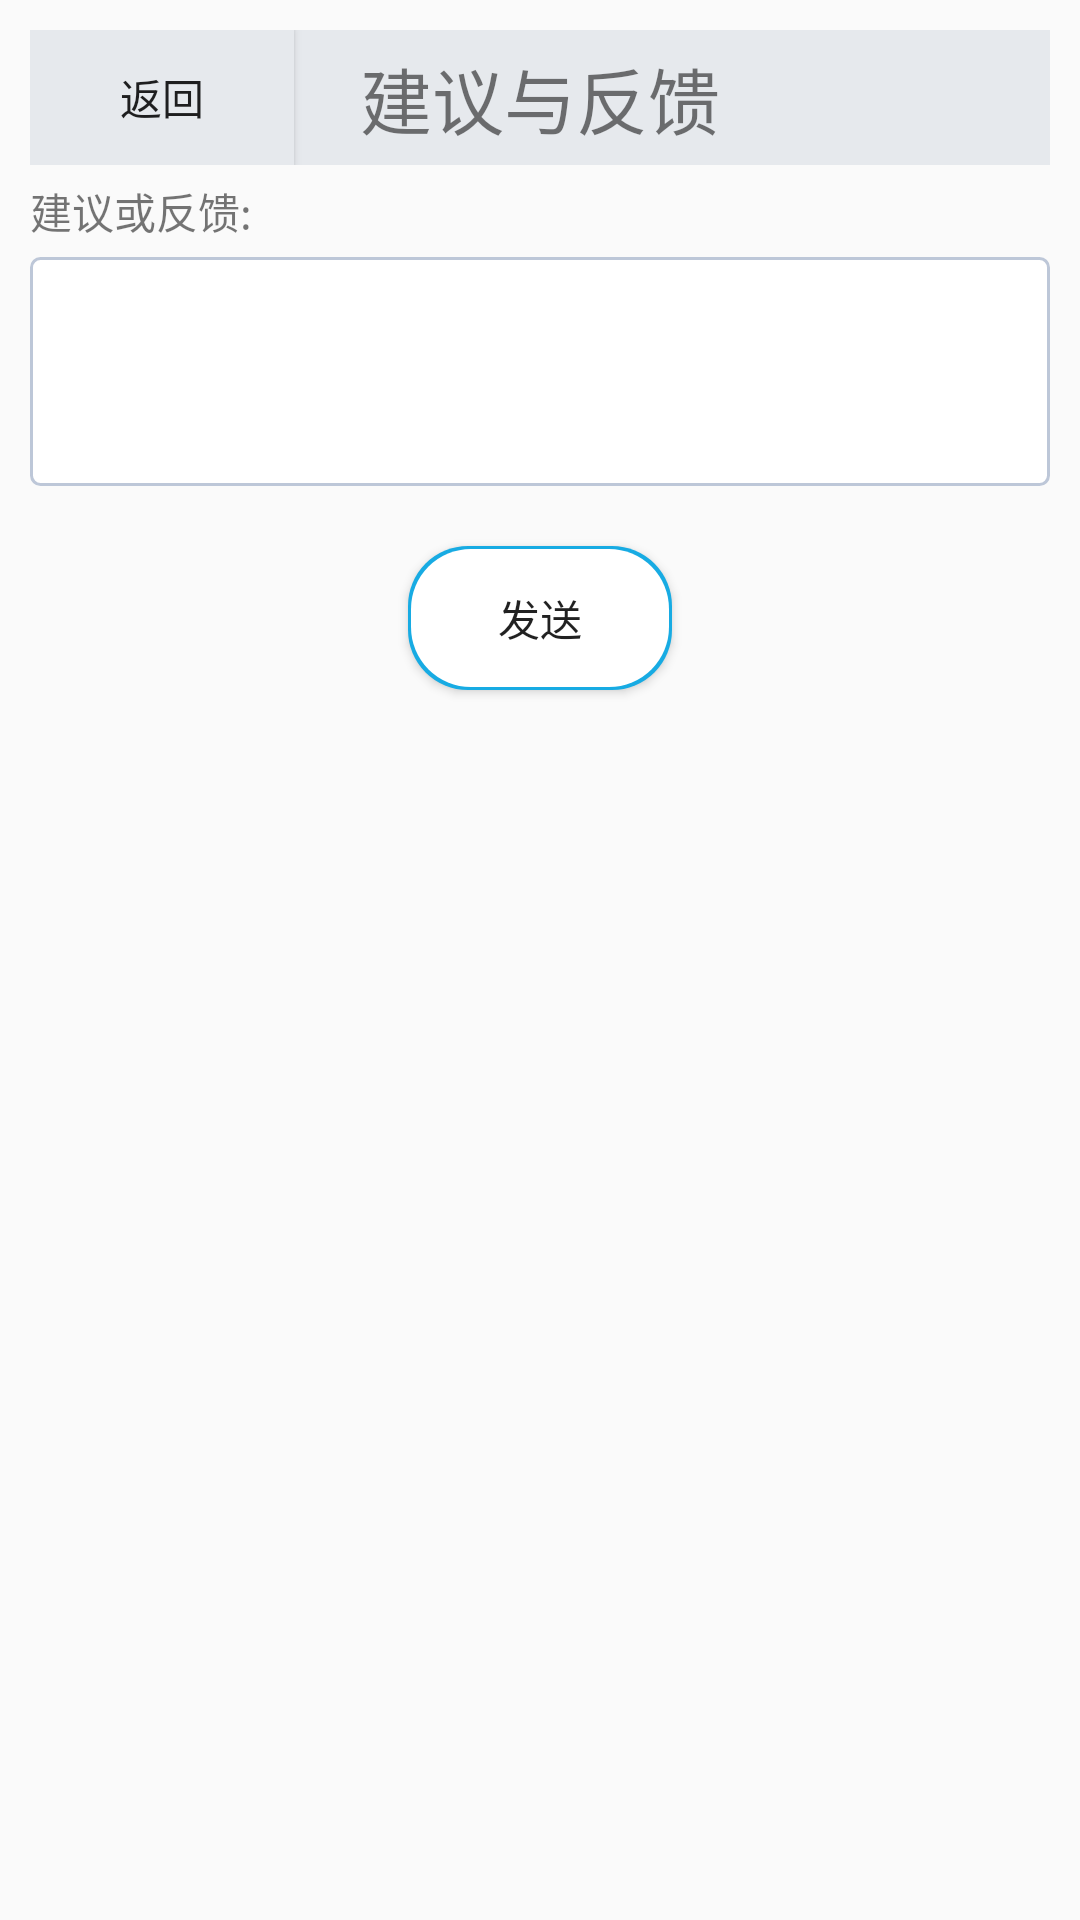

Write the Android layout XML for this screen, with the resource values it uses.
<!-- AndroidManifest.xml: application theme AppTheme -->
<!-- res/layout/activity_jyyfk.xml -->
<?xml version="1.0" encoding="utf-8"?>
<RelativeLayout
    xmlns:android="http://schemas.android.com/apk/res/android"
    xmlns:tools="http://schemas.android.com/tools"
    android:id="@+id/activity_jyyfk"
    android:layout_width="match_parent"
    android:layout_height="match_parent"
    android:paddingBottom="@dimen/activity_vertical_margin"
    android:paddingLeft="@dimen/activity_horizontal_margin"
    android:paddingRight="@dimen/activity_horizontal_margin"
    android:paddingTop="@dimen/activity_vertical_margin"
    tools:context="com.tgl.exiu.JYYFKActivity">
    <RelativeLayout xmlns:android="http://schemas.android.com/apk/res/android"
                    android:layout_width="match_parent"
                    android:layout_height="45dp"
                    android:layout_margin="@dimen/margin"
                    android:layout_marginTop="30dp"
                    android:background="@color/light_gray1"
                    android:id="@+id/relation_toolbar"
        >
        <Button
            android:layout_width="wrap_content"
            android:layout_height="wrap_content"
            android:id="@+id/toolbar_back"
            android:text="返回"
            android:background="@color/light_gray1"
            />
        <TextView
            android:id="@+id/toolbar_title"
            android:layout_width="wrap_content"
            android:layout_height="wrap_content"
            android:layout_centerInParent="true"
            android:text="建议与反馈"
            android:textSize="@dimen/toolbar_tv_size"
            android:background="@color/light_gray1"
            />
    </RelativeLayout>



    <LinearLayout
        android:layout_width="match_parent"
        android:layout_height="wrap_content"
        android:orientation="vertical"
        android:id="@+id/line_lin"
        android:layout_marginLeft="5dp"
        android:layout_marginRight="5dp"
        android:layout_below="@+id/relation_toolbar">
    <TextView
        android:layout_width="wrap_content"
        android:layout_height="wrap_content"
        android:text="建议或反馈:"
        />
    <EditText
        android:layout_width="match_parent"
        android:layout_height="wrap_content"
        android:minLines="3"
        android:maxLines="5"
        android:background="@drawable/edit_shape"
        android:layout_marginTop="5dp"
        android:id="@+id/et_jyyfk"
        android:gravity="top"
        />
</LinearLayout>
    <Button
        android:id="@+id/btn_send"
        android:layout_width="wrap_content"
        android:layout_height="wrap_content"
        android:layout_below="@id/line_lin"
        android:layout_centerHorizontal="true"
        android:text="发送"
        android:layout_marginTop="20dp"
        android:background="@drawable/button_shape"
        />
</RelativeLayout>
<!-- resources referenced by this layout -->
<resources>
  <color name="light_gray1">#E6E9ED</color>
  <dimen name="activity_horizontal_margin">5dp</dimen>
  <dimen name="activity_vertical_margin">5dp</dimen>
  <dimen name="margin">5dp</dimen>
  <dimen name="toolbar_tv_size">24sp</dimen>
  <!-- drawable button_shape (drawable) -->
  <?xml version="1.0" encoding="UTF-8"?>
  <layer-list xmlns:android="http://schemas.android.com/apk/res/android">
      <item>
      <shape>
          <solid android:color="#17abe3" />
          <corners android:radius="20dp" />
  
      </shape>
  </item>
      
      <item android:bottom="1dp" android:right="1dp" android:top="1dp" android:left="1dp">
          <shape>
              <gradient android:startColor="#ffffff" android:centerColor="#ffffff"
                        android:endColor="#ffffff" android:type="linear" android:angle="90"
                        android:centerX="0.5" android:centerY="0.5" />
  
              <padding android:left="2dp" android:top="2dp" android:right="2dp"
                       android:bottom="2dp" />
              
              <corners android:radius="20dp" />
          </shape>
      </item>
  </layer-list>
  <!-- drawable edit_shape (drawable) -->
  <?xml version="1.0" encoding="UTF-8"?>
  <selector xmlns:android="http://schemas.android.com/apk/res/android">
      <item android:drawable="@drawable/edittext_normal" android:state_window_focused="false"/>
      <item android:drawable="@drawable/edittext_focused" android:state_focused="true"/>
  </selector>
  <style name="AppTheme" parent="Theme.AppCompat.Light.DarkActionBar">
          
          <item name="colorPrimary">@color/colorPrimary</item>
          <item name="colorPrimaryDark">@color/colorPrimaryDark</item>
          <item name="colorAccent">@color/colorAccent</item>
      </style>
  <!-- drawable edittext_normal (drawable) -->
  <?xml version="1.0" encoding="UTF-8"?>
  <shape xmlns:android="http://schemas.android.com/apk/res/android">
      <solid android:color="#FFFFFF" />
      <corners android:radius="3dip"/>
      <stroke
          android:width="1dip"
          android:color="#BDC7D8" />
  
      <padding android:bottom="5dp" android:top="5dp" android:left="5dp" android:right="5dp"/>
  </shape>
  <!-- drawable edittext_focused (drawable) -->
  <?xml version="1.0" encoding="UTF-8"?>
  <shape xmlns:android="http://schemas.android.com/apk/res/android">
      <solid android:color="#FFFFFF" />
      <corners android:radius="3dip"/>
      <stroke
          android:width="1dip"
          android:color="#728ea3" />
  
      <padding android:bottom="5dp" android:top="5dp" android:left="5dp" android:right="5dp"/>
  </shape>
  <color name="colorPrimary">#3F51B5</color>
  <color name="colorPrimaryDark">#303F9F</color>
  <color name="colorAccent">#FF4081</color>
</resources>
